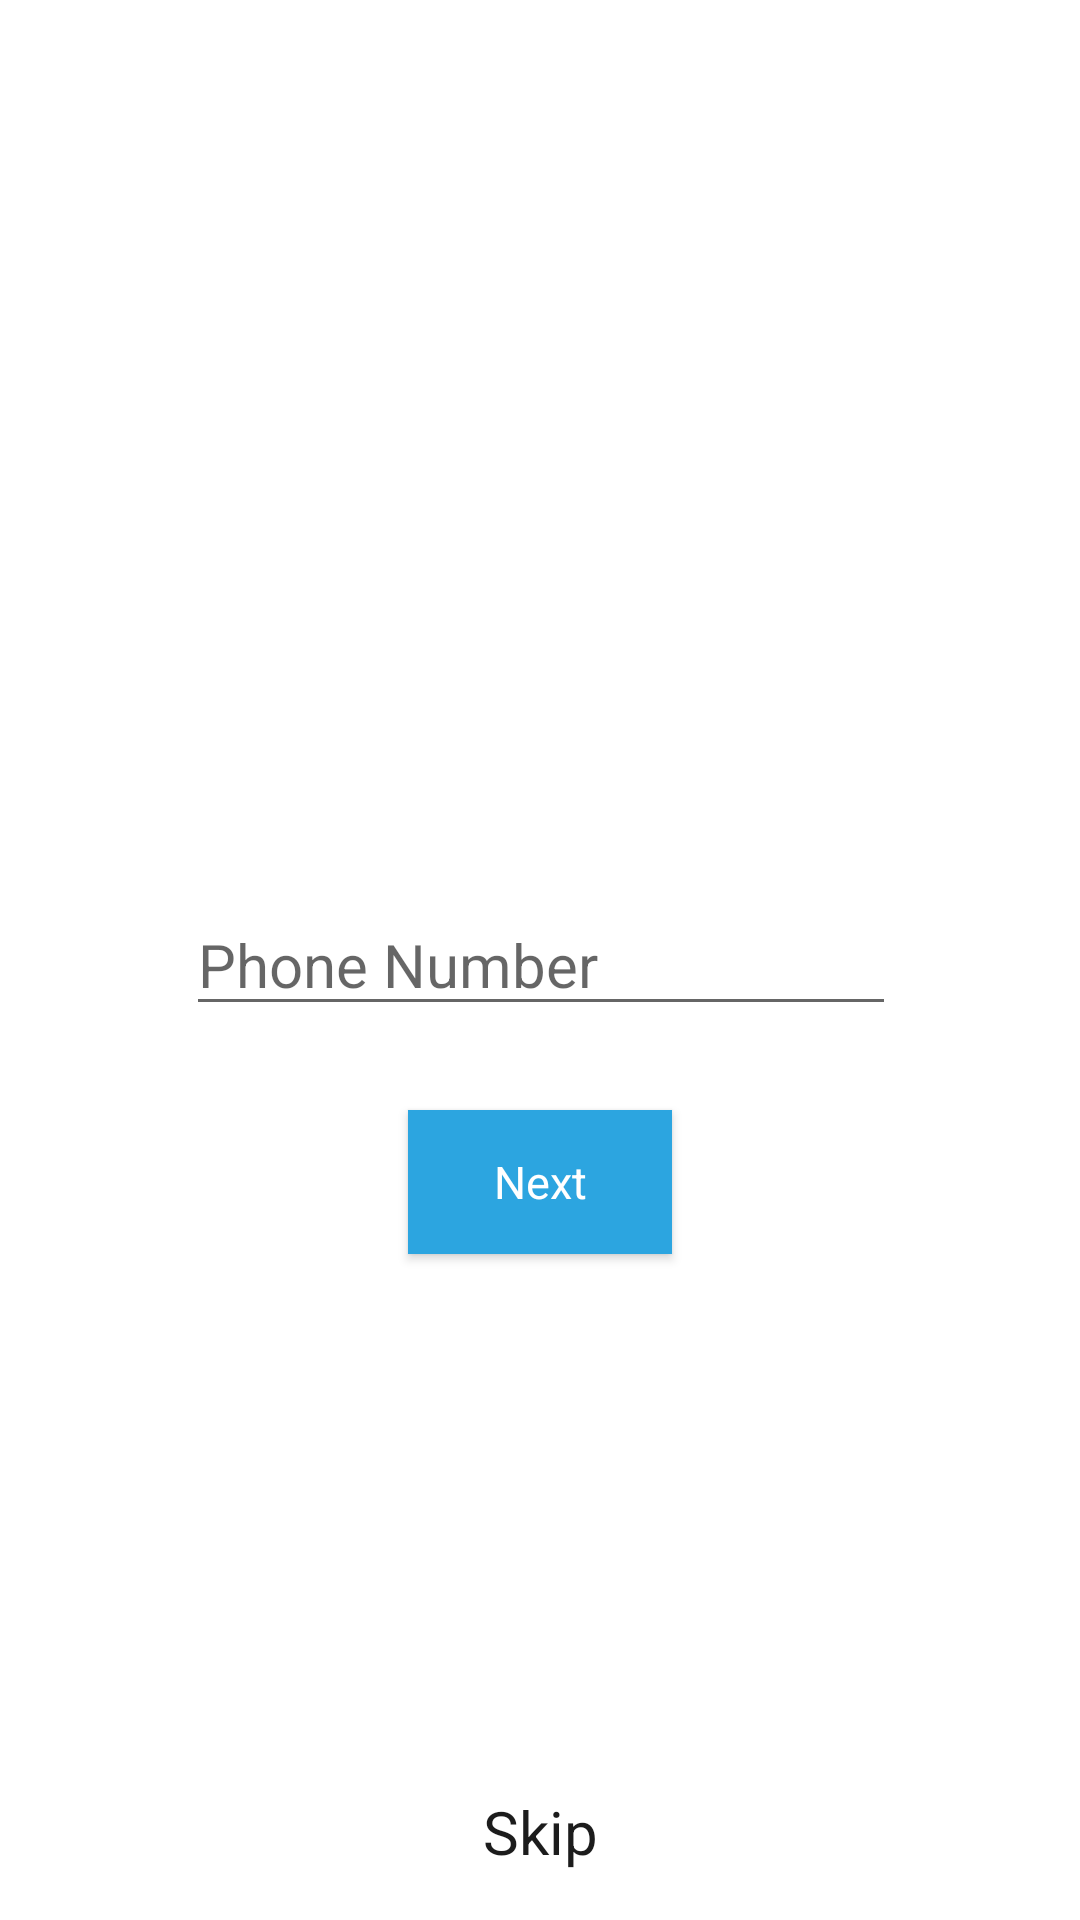

Here is an Android app screen rendered from its layout file. Give the layout XML and the strings, colors and styles it references.
<!-- AndroidManifest.xml: application theme AppTheme -->
<!-- res/layout/activity_login.xml -->
<?xml version="1.0" encoding="utf-8"?>
<android.support.constraint.ConstraintLayout xmlns:android="http://schemas.android.com/apk/res/android"
    xmlns:app="http://schemas.android.com/apk/res-auto"
    xmlns:tools="http://schemas.android.com/tools"
    android:layout_width="match_parent"
    android:layout_height="match_parent"
    tools:context="com.WordInTouch.UI.Login">

    <EditText
        android:id="@+id/login_Edt_PhoneNumber"
        style="@style/Edt"
        android:layout_width="wrap_content"
        android:layout_height="wrap_content"
        android:layout_marginBottom="8dp"
        android:layout_marginEnd="8dp"
        android:layout_marginStart="8dp"
        android:layout_marginTop="8dp"
        android:drawableEnd="@drawable/sim_card"
        android:drawableRight="@drawable/sim_card"
        android:ems="10"
        android:hint="@string/phone_number"
        android:inputType="phone"
        android:maxLength="12"
        app:layout_constraintBottom_toBottomOf="parent"
        app:layout_constraintEnd_toEndOf="parent"
        app:layout_constraintHorizontal_bias="0.504"
        app:layout_constraintStart_toStartOf="parent"
        app:layout_constraintTop_toTopOf="parent" />

    <Button
        android:id="@+id/login_Btn_Next"
        style="@style/Btn"
        android:layout_width="wrap_content"
        android:layout_height="wrap_content"
        android:layout_marginEnd="8dp"
        android:layout_marginStart="8dp"
        android:layout_marginTop="28dp"
        android:text="@string/next"
        app:layout_constraintEnd_toEndOf="parent"
        app:layout_constraintStart_toStartOf="parent"
        app:layout_constraintTop_toBottomOf="@+id/login_Edt_PhoneNumber" />

    <TextView
        android:id="@+id/login_Txt_Skip"
        style="@style/Txt"
        android:layout_width="wrap_content"
        android:layout_height="wrap_content"
        android:layout_marginBottom="16dp"
        android:layout_marginEnd="8dp"
        android:layout_marginStart="8dp"
        android:text="@string/skip"
        android:textSize="20sp"
        app:layout_constraintBottom_toBottomOf="parent"
        app:layout_constraintEnd_toEndOf="parent"
        app:layout_constraintStart_toStartOf="parent"
        android:clickable="true"/>

    <ImageView
        android:layout_width="200dp"
        android:layout_height="200dp"
        android:layout_marginBottom="48dp"
        android:layout_marginEnd="8dp"
        android:layout_marginStart="8dp"
        android:contentDescription="@string/todo"
        app:layout_constraintBottom_toTopOf="@+id/login_Edt_PhoneNumber"
        app:layout_constraintEnd_toEndOf="parent"
        app:layout_constraintStart_toStartOf="parent"
        app:srcCompat="@drawable/logo" />

</android.support.constraint.ConstraintLayout>
<!-- resources referenced by this layout -->
<resources>
  <string name="next">Next</string>
  <string name="phone_number">Phone Number</string>
  <string name="skip">Skip</string>
  <string name="todo">TODO</string>
  <style name="Btn" parent="@android:style/Widget.Button">
          <item name="android:textColor">#fff</item>
          <item name="android:background">#2ca5e0</item>
          <item name="android:textSize">15sp</item>
          <item name="android:gravity">center</item>
      </style>
  <style name="Edt" parent="@android:style/Widget.EditText">
          <item name="android:textColor">#1c1c1c</item>
          <item name="android:textSize">20sp</item>
          <item name="android:gravity">left|center</item>
      </style>
  <style name="Txt" parent="@android:style/Widget.TextView">
          <item name="android:textColor">#1c1c1c</item>
          <item name="android:textSize">20sp</item>
          <item name="android:gravity">center</item>
      </style>
  <style name="AppTheme" parent="Theme.AppCompat.Light.NoActionBar">
          
          <item name="colorPrimary">@color/colorPrimary</item>
          <item name="colorPrimaryDark">@color/colorPrimaryDark</item>
          <item name="colorAccent">@color/colorAccent</item>
          <item name="android:windowBackground">@color/background</item>
  
      </style>
  <color name="colorPrimary">#3384b9</color>
  <color name="colorPrimaryDark">#296a94</color>
  <color name="colorAccent">#2da5e1</color>
  <color name="background">#fff</color>
</resources>
